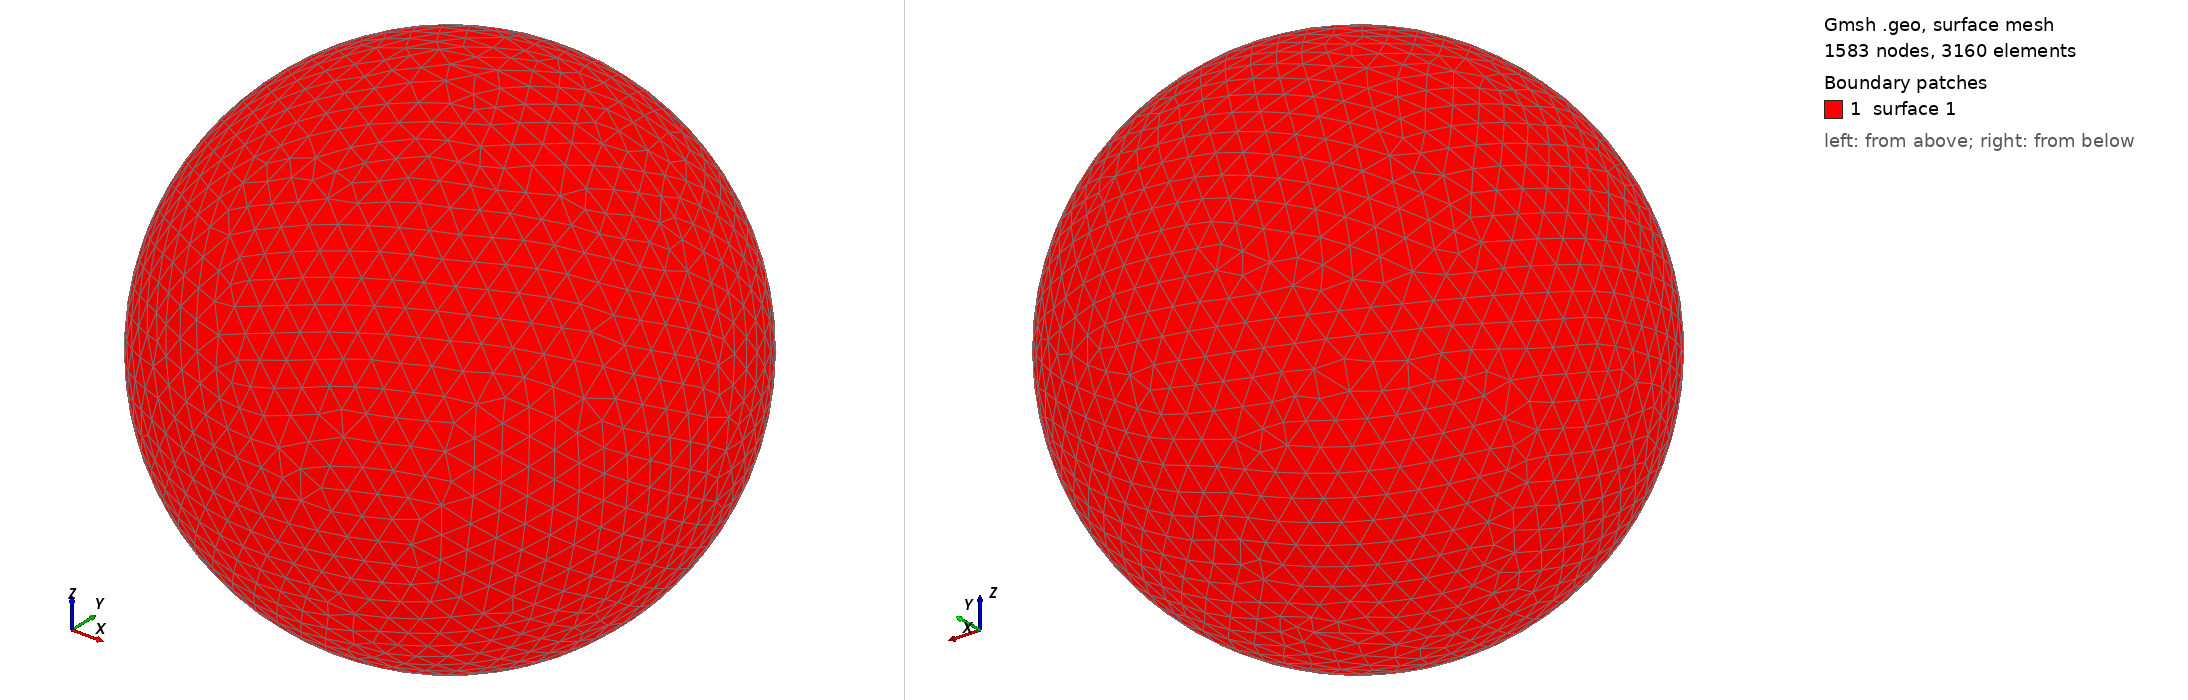

Gmsh geometry script, surface-meshed: 1583 nodes, 3160 surface elements. Boundary patches (legend numbers): 1 surface 1. Left view from above one corner, right view from below the opposite corner. The script declares no physical surfaces, so the legend lists its geometric surfaces. The drawing asked Gmsh for element sizes between 1% and 20% of the model's largest extent; the script's own settings can give other sizes.

=== shot2973.geo (drawn) ===
SetFactory("OpenCASCADE");
Point(1) = {0,0,0,0};
Sphere(1) = {0,0,0,0.97480000};
MeshSize{ PointsOf{ Surface{:}; } } = 0.097480000;
Mesh.ElementOrder=1;
Mesh.Format=39;
